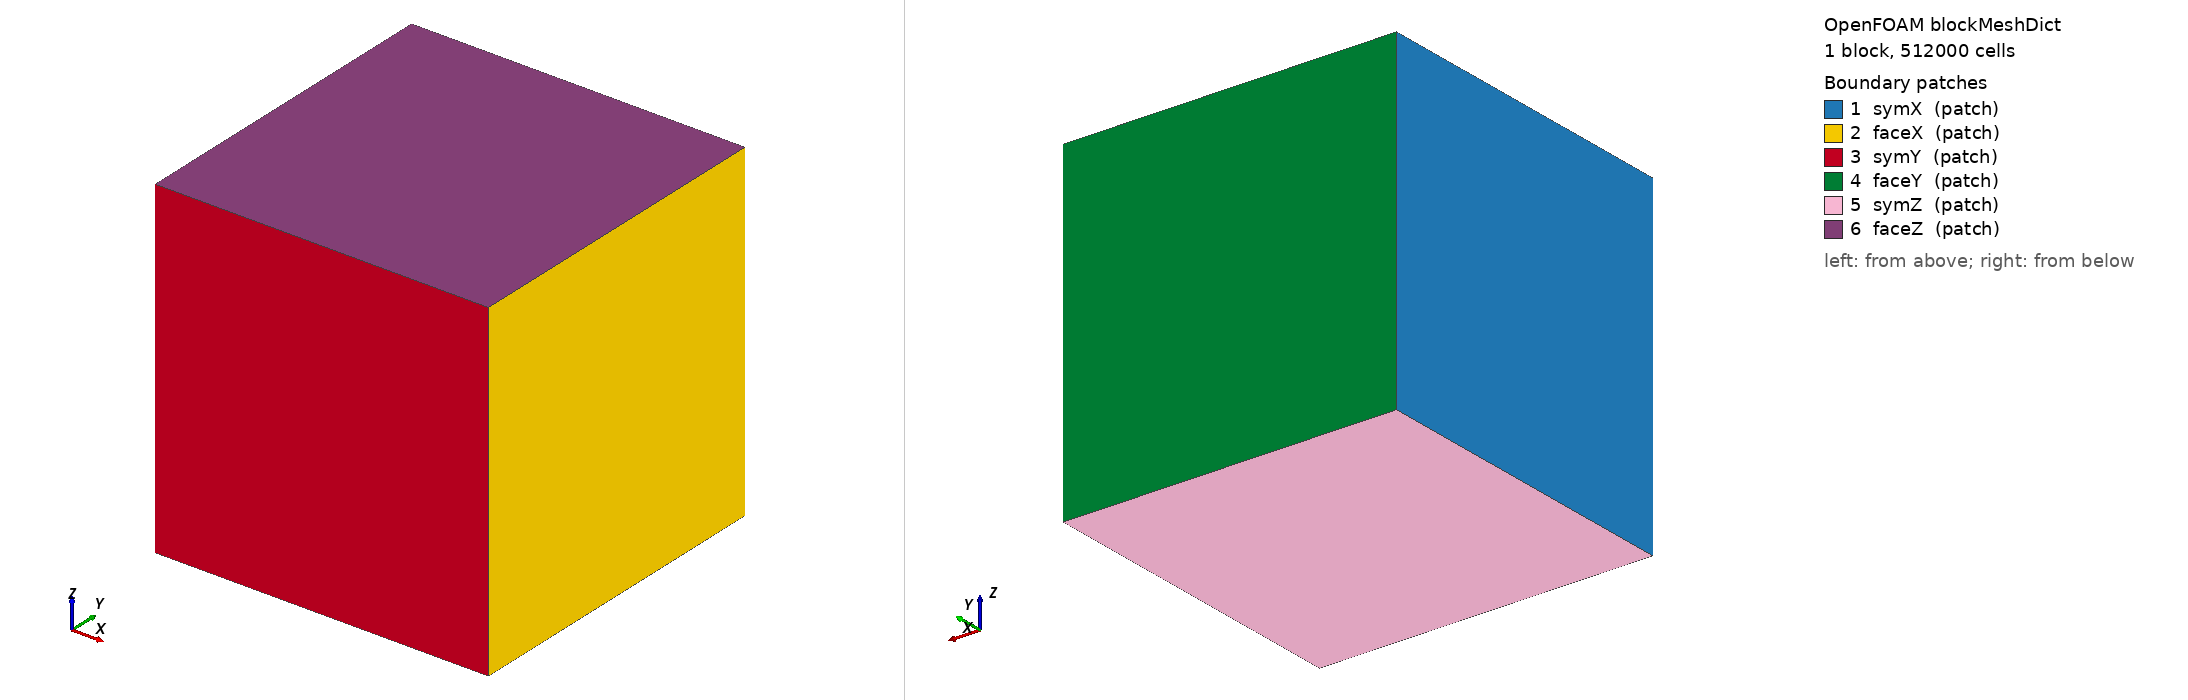

OpenFOAM case: the mesh blockMesh builds from blockMeshDict, 1 block(s), 512000 cells. Boundary patches (legend numbers): 1 symX (patch), 2 faceX (patch), 3 symY (patch), 4 faceY (patch), 5 symZ (patch), 6 faceZ (patch). Left view from above one corner, right view from below the opposite corner. Boundary conditions: 1 field file(s) under 0/ or 0.orig/; 6 of 6 drawn patches have an entry in a shipped field file.

=== system/blockMeshDict ===
FoamFile
{
    version     2.0;
    format      ascii;
    class       dictionary;
    location    "system";
    object      blockMeshDict;
}
scale 1;
vertices
(
    (0 0 0) (0.01 0 0) (0.01 0.01 0) (0 0.01 0)
    (0 0 0.01) (0.01 0 0.01) (0.01 0.01 0.01) (0 0.01 0.01)
);

blocks
(
    hex (0 1 2 3 4 5 6 7) (80 80 80) simpleGrading (1 1 1)
);

edges ();

boundary
(
    symX  { type patch; faces ( (0 4 7 3) ); }
    faceX { type patch; faces ( (1 2 6 5) ); }
    symY  { type patch; faces ( (0 1 5 4) ); }
    faceY { type patch; faces ( (3 7 6 2) ); }
    symZ  { type patch; faces ( (0 3 2 1) ); }
    faceZ { type patch; faces ( (4 5 6 7) ); }
);

mergePatchPairs ();


=== 0.orig/T ===
FoamFile
{
    version     2.0;
    format      ascii;
    class       volScalarField;
    location    "0";
    object      T;
}
dimensions      [0 0 0 1 0 0 0];

internalField   uniform 1;

boundaryField
{
    symX  { type zeroGradient; }
    symY  { type zeroGradient; }
    symZ  { type zeroGradient; }
    faceX
    {
        type            mixed;
        refValue        uniform 0;
        refGradient     uniform 0;
        valueFraction   uniform 0.0062111801242236021;
    }
    faceY
    {
        type            mixed;
        refValue        uniform 0;
        refGradient     uniform 0;
        valueFraction   uniform 0.0062111801242236021;
    }
    faceZ
    {
        type            mixed;
        refValue        uniform 0;
        refGradient     uniform 0;
        valueFraction   uniform 0.0062111801242236021;
    }
}
